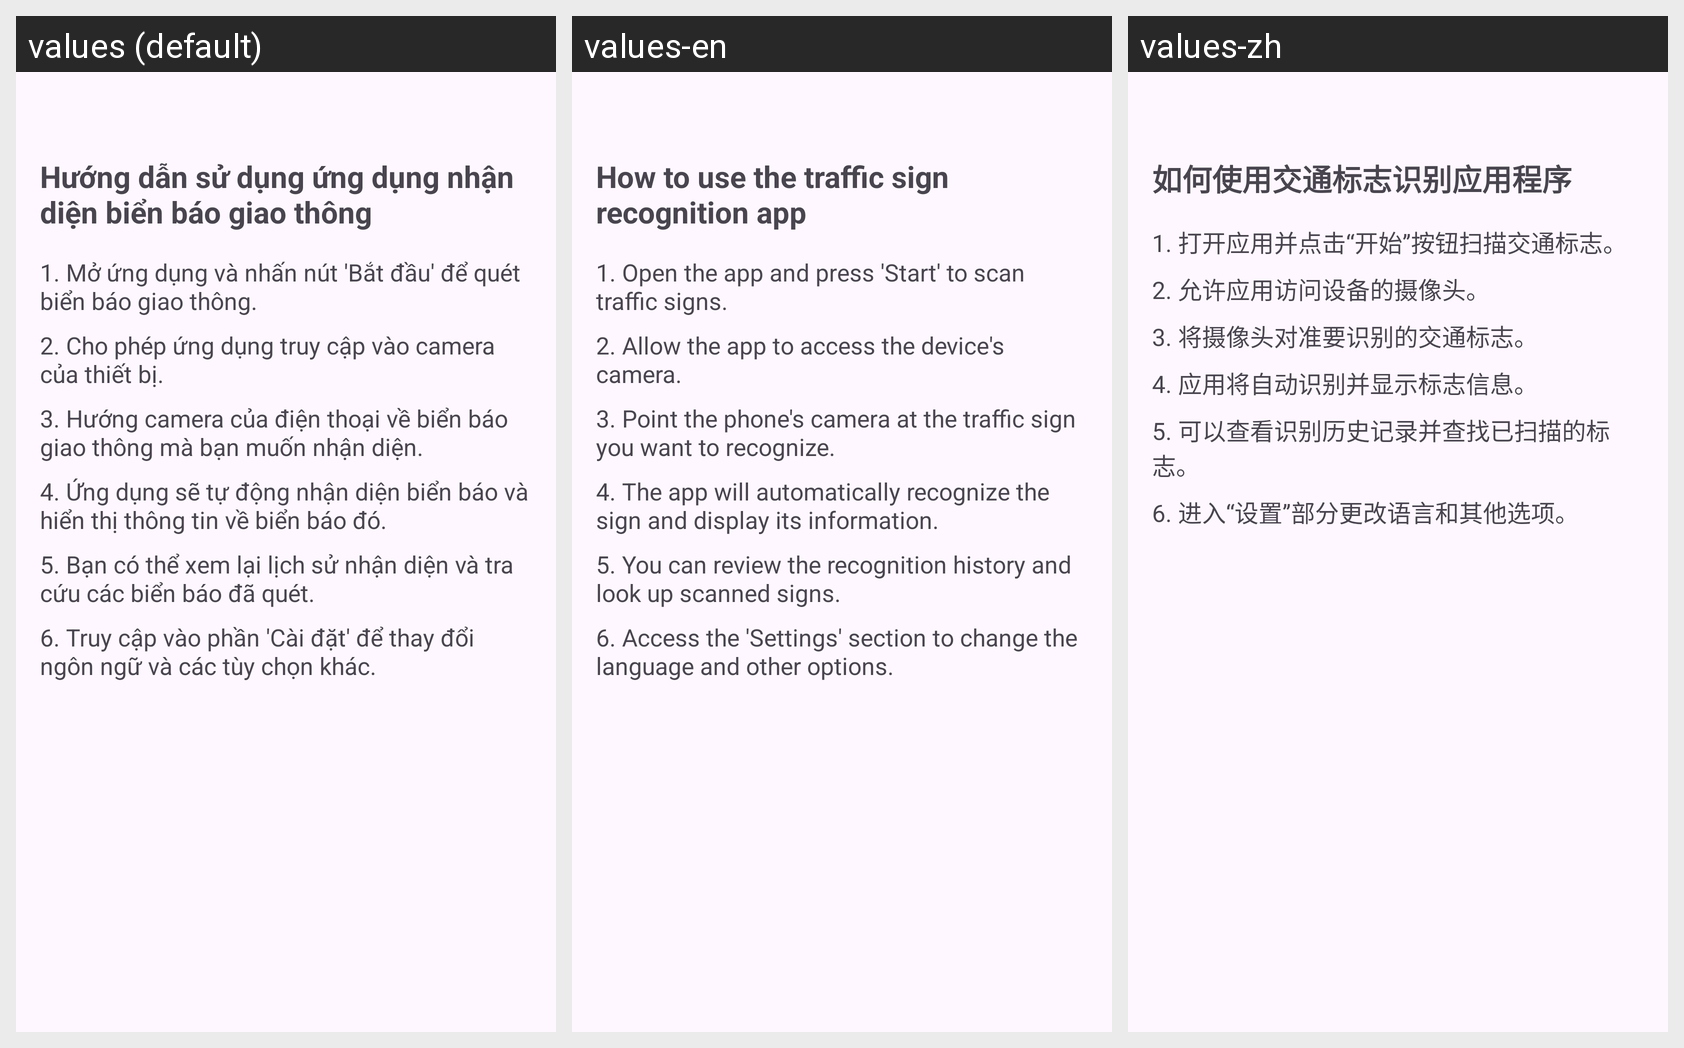

Translations of the strings shown on this Android screen, per locale in the grid:
Android screen res/layout/fragment_instruct.xml rendered under 3 locales, left to right: values (default), values-en, values-zh. Device: Nexus 5 (rendered at 1080×1920; each locale shown at half size, 540×960, under a caption strip naming it); theme Theme.NhanDienBienBao.
Other locales in the repository, not shown: values-es, values-fr, values-ja.
Strings drawn on this screen, with the default value and each locale's value (text and hints the layout hard-codes, and strings that could not be matched under every locale, appear in the picture but are not listed):

huong_dan_su_dung
  values: Hướng dẫn sử dụng ứng dụng nhận diện biển báo giao thông
  values-en: How to use the traffic sign recognition app
  values-zh: 如何使用交通标志识别应用程序

buoc_1
  values: 1. Mở ứng dụng và nhấn nút 'Bắt đầu' để quét biển báo giao thông.
  values-en: 1. Open the app and press 'Start' to scan traffic signs.
  values-zh: 1. 打开应用并点击“开始”按钮扫描交通标志。

buoc_2
  values: 2. Cho phép ứng dụng truy cập vào camera của thiết bị.
  values-en: 2. Allow the app to access the device's camera.
  values-zh: 2. 允许应用访问设备的摄像头。

buoc_3
  values: 3. Hướng camera của điện thoại về biển báo giao thông mà bạn muốn nhận diện.
  values-en: 3. Point the phone's camera at the traffic sign you want to recognize.
  values-zh: 3. 将摄像头对准要识别的交通标志。

buoc_4
  values: 4. Ứng dụng sẽ tự động nhận diện biển báo và hiển thị thông tin về biển báo đó.
  values-en: 4. The app will automatically recognize the sign and display its information.
  values-zh: 4. 应用将自动识别并显示标志信息。

buoc_5
  values: 5. Bạn có thể xem lại lịch sử nhận diện và tra cứu các biển báo đã quét.
  values-en: 5. You can review the recognition history and look up scanned signs.
  values-zh: 5. 可以查看识别历史记录并查找已扫描的标志。

buoc_6
  values: 6. Truy cập vào phần 'Cài đặt' để thay đổi ngôn ngữ và các tùy chọn khác.
  values-en: 6. Access the 'Settings' section to change the language and other options.
  values-zh: 6. 进入“设置”部分更改语言和其他选项。
